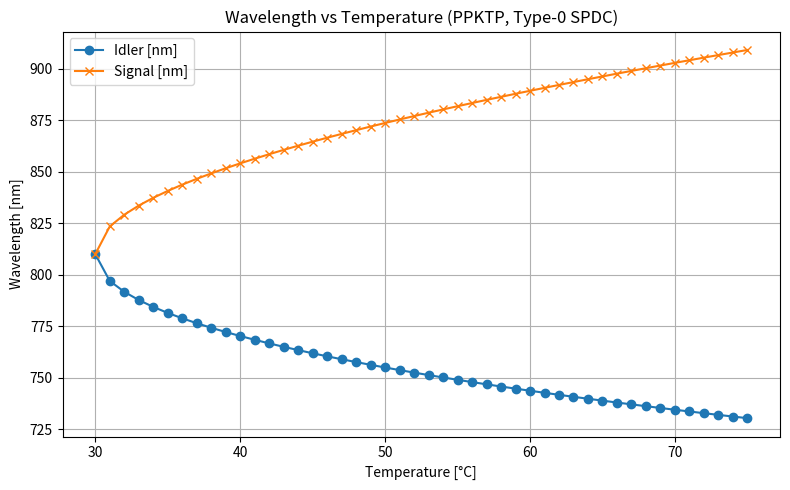

The script that saved this image:
import numpy as np
import matplotlib.pyplot as plt
from scipy.optimize import newton
# Sellmeier + thermo-optic equations
#Thorlabs
def sellmeier(w, pol):
    if pol == 'z':
        return np.sqrt(np.abs(
          2.12725 + (1.18431 / (w**2 - 0.0514852 ) + 0.6603 / (w**2 - 100.00507 ) - 9.68956e-3) * (w**2)
        ))
    else:
        return np.sqrt(np.abs(
            2.09930 + (0.922683 / (w**2 - 0.0467695 ) - 0.0138404) * (w**2)
        ))
def temperature_dependence(w, pol):
    if pol == "z":
        return (1e-6 * (4.1010 * w**-3 - 8.9603 * w**-2 + 9.9228 * w**-1 + 9.9587) +
                1e-8 * (3.1481 * w**-3 - 9.8136 * w**-2 + 10.459 * w**-1 - 1.1882))
    else:
        return (1e-6 * (2.6486 * w**-3 - 6.0629 * w**-2 + 6.3061 * w**-1 + 6.2897) +
                1e-8 * (1.3470 * w**-3 - 3.5770 * w**-2 + 2.2244 * w**-1 - 0.14445))
def n(w, T, pol):
    return sellmeier(w, pol) + temperature_dependence(w, pol) * (T - 25)
# poling period computation (Type-0)
def poling_period(w1, w2, w3, T):
    return 1 / (n(w3, T, "z") / w3 - n(w2, T, "z") / w2 - n(w1, T, "z") / w1)

# Solve for w1 given fixed QPM period and w3
def solve_w1_for_period(target_period, w3, T):
    def equation(w1):
        w2 = 1 / (1 / w3 - 1 / w1)
        return poling_period(w1, w2, w3, T) - target_period

    # Use Newton-Raphson method
    w1_guess = 1 / (1 / w3 - 1 / 0.9)  # μm
    return newton(equation, w1_guess)

# Temperature range
temps = np.arange(25, 76, 1)  # °C
w3 = 0.405  # μm (pump)
T0 = 30  # reference temperature
w1_ref = 1 / (1 / w3 - 1 / 0.81)  # non-degenerate example
w2_ref = 1 / (1 / w3 - 1 / w1_ref)
Λ_fixed = poling_period(w1_ref, w2_ref, w3, T0)

idler_list = []
signal_list = []

for T in temps:
    try:
        w1 = solve_w1_for_period(Λ_fixed, w3, T)
        w2 = 1 / (1 / w3 - 1 / w1)
        idler_list.append(w1 * 1000)  # nm
        signal_list.append(w2 * 1000)
    except RuntimeError:
        idler_list.append(np.nan)
        signal_list.append(np.nan)

# Plot
plt.figure(figsize=(8,5))
plt.plot(temps, idler_list, label="Idler [nm]", marker='o')
plt.plot(temps, signal_list, label="Signal [nm]", marker='x')
plt.xlabel("Temperature [°C]")
plt.ylabel("Wavelength [nm]")
plt.title("Wavelength vs Temperature (PPKTP, Type-0 SPDC)")
plt.grid(True)
plt.legend()
plt.tight_layout()
plt.show()